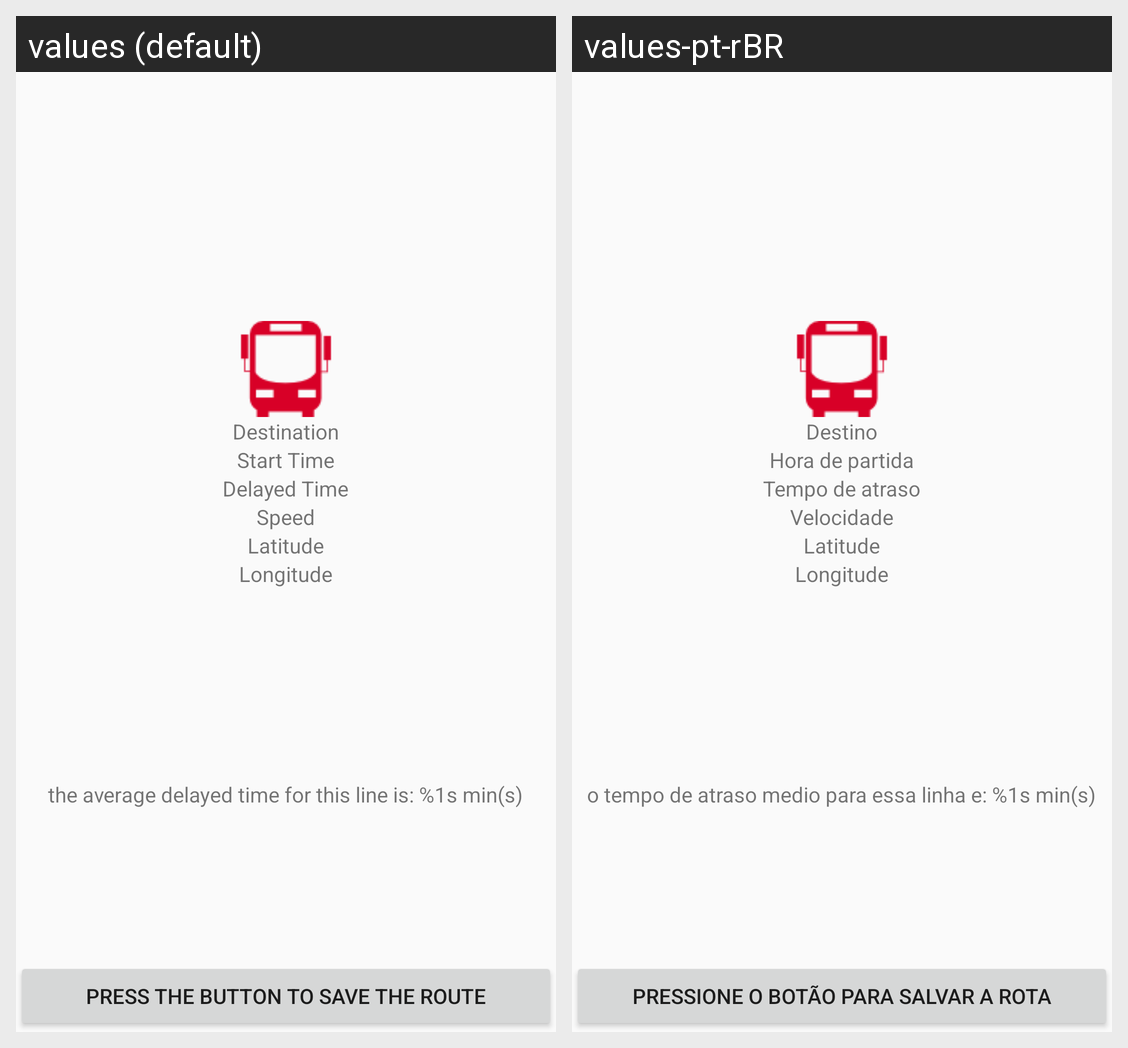

Translations of the strings shown on this Android screen, per locale in the grid:
Android screen res/layout/activity_octranspo_fragment.xml rendered under 2 locales, left to right: values (default), values-pt-rBR. Device: Nexus 5 (rendered at 1080×1920; each locale shown at half size, 540×960, under a caption strip naming it); theme Theme.AppCompat.Light.NoActionBar.
Strings drawn on this screen, with the default value and each locale's value (text and hints the layout hard-codes, and strings that could not be matched under every locale, appear in the picture but are not listed):

OCTranspoDestinationString
  values: Destination
  values-pt-rBR: Destino

OCTranspoLatitudeString
  values: Latitude
  values-pt-rBR: Latitude

OCTranspoLongitudeString
  values: Longitude
  values-pt-rBR: Longitude

OCTranspoSpeedString
  values: Speed
  values-pt-rBR: Velocidade

OCTranspoStartString
  values: Start Time
  values-pt-rBR: Hora de partida

OCTranspoDelayedString
  values: Delayed Time
  values-pt-rBR: Tempo de atraso

OCTranspoSaveString
  values: Press the button to save the route
  values-pt-rBR: Pressione o botão para salvar a rota

averagedelayedtime
  values: the average delayed time for this line is: %1s min(s)
  values-pt-rBR: o tempo de atraso medio para essa linha e: %1s min(s)
